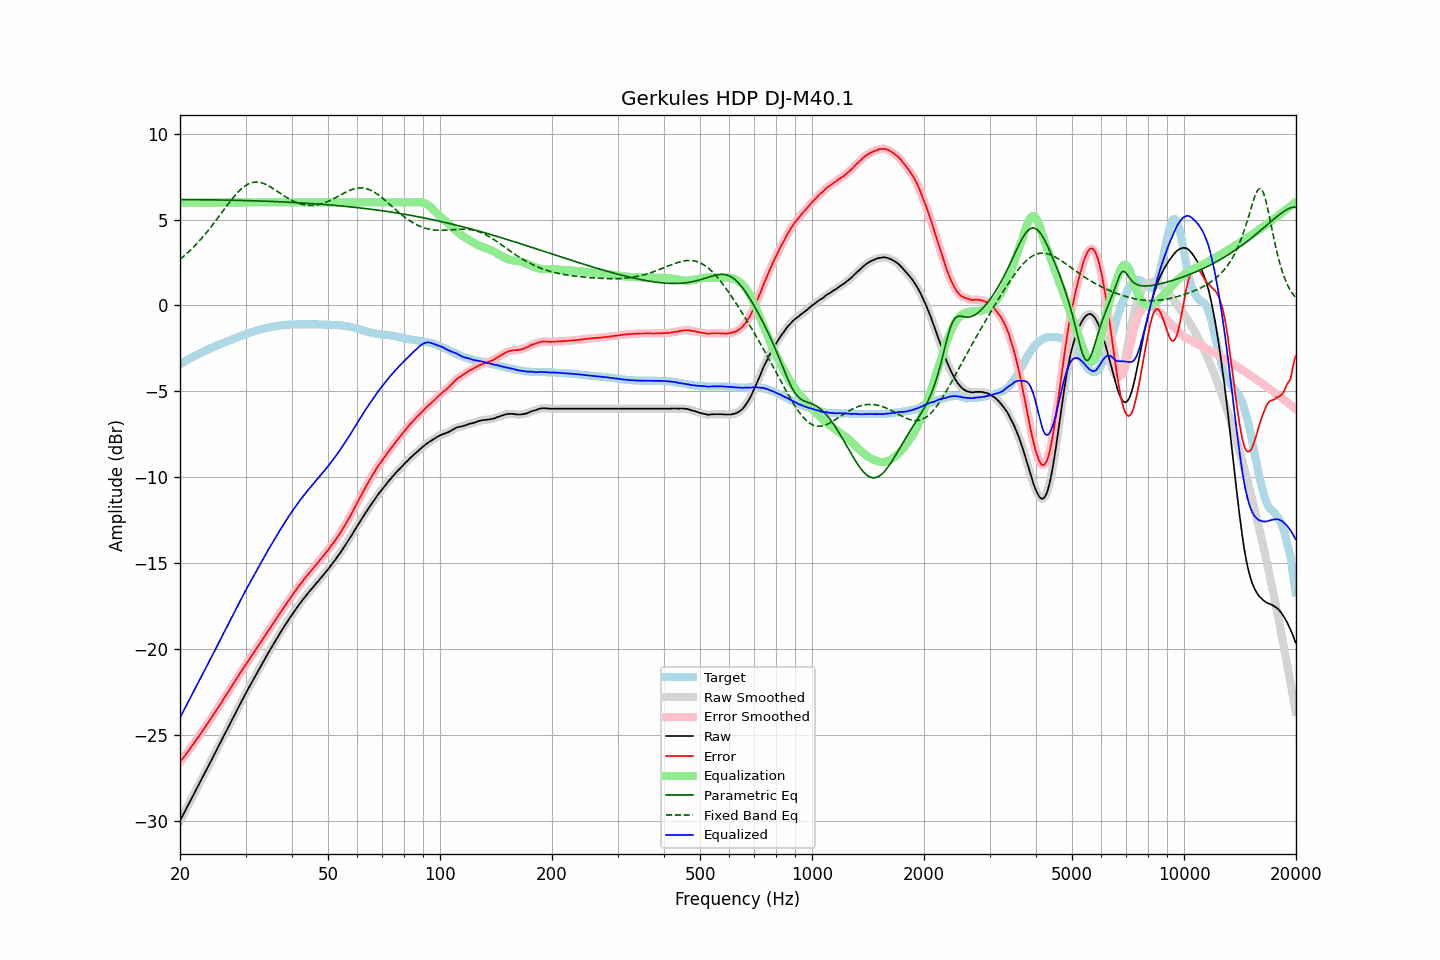

The data file committed next to this chart (first rows):
frequency, raw, error, smoothed, error_smoothed, equalization, parametric_eq, fixed_band_eq, equalized_raw, equalized_smoothed, target
20.00, -30.00, -26.58, -30.00, -26.58, 6.00, 6.17, 2.69, -24.00, -24.00, -3.42
20.20, -29.82, -26.46, -29.82, -26.46, 6.00, 6.17, 2.77, -23.82, -23.82, -3.36
20.40, -29.65, -26.33, -29.65, -26.34, 6.00, 6.16, 2.84, -23.65, -23.65, -3.31
20.61, -29.47, -26.22, -29.47, -26.21, 6.00, 6.16, 2.92, -23.47, -23.47, -3.25
20.81, -29.29, -26.08, -29.29, -26.09, 6.00, 6.16, 3.01, -23.29, -23.29, -3.20
21.02, -29.11, -25.97, -29.11, -25.96, 6.00, 6.16, 3.09, -23.11, -23.11, -3.14
21.23, -28.93, -25.83, -28.93, -25.83, 6.00, 6.16, 3.18, -22.93, -22.93, -3.09
21.44, -28.75, -25.70, -28.75, -25.71, 6.00, 6.16, 3.27, -22.75, -22.75, -3.04
21.66, -28.57, -25.58, -28.57, -25.57, 6.00, 6.16, 3.36, -22.57, -22.57, -3.00
21.87, -28.39, -25.44, -28.39, -25.44, 6.00, 6.16, 3.46, -22.39, -22.39, -2.94
22.09, -28.21, -25.31, -28.21, -25.31, 6.00, 6.16, 3.55, -22.21, -22.21, -2.89
22.31, -28.03, -25.18, -28.03, -25.18, 6.00, 6.16, 3.65, -22.03, -22.03, -2.85
22.54, -27.85, -25.05, -27.85, -25.05, 6.00, 6.16, 3.75, -21.85, -21.85, -2.81
22.76, -27.67, -24.91, -27.67, -24.91, 6.00, 6.16, 3.86, -21.67, -21.67, -2.76
22.99, -27.49, -24.77, -27.49, -24.77, 6.00, 6.16, 3.97, -21.49, -21.49, -2.72
23.22, -27.31, -24.64, -27.31, -24.64, 6.00, 6.16, 4.08, -21.31, -21.31, -2.67
23.45, -27.12, -24.49, -27.12, -24.50, 6.00, 6.15, 4.19, -21.12, -21.12, -2.63
23.69, -26.94, -24.36, -26.94, -24.36, 6.00, 6.15, 4.30, -20.94, -20.94, -2.58
23.92, -26.76, -24.22, -26.76, -24.22, 6.00, 6.15, 4.42, -20.76, -20.76, -2.54
24.16, -26.58, -24.09, -26.58, -24.08, 6.00, 6.15, 4.54, -20.58, -20.58, -2.49
24.40, -26.39, -23.94, -26.39, -23.94, 6.00, 6.15, 4.66, -20.39, -20.39, -2.45
24.65, -26.21, -23.80, -26.21, -23.80, 6.00, 6.15, 4.78, -20.21, -20.21, -2.41
24.89, -26.03, -23.66, -26.02, -23.65, 6.00, 6.15, 4.91, -20.03, -20.02, -2.37
25.14, -25.84, -23.51, -25.84, -23.51, 6.00, 6.14, 5.03, -19.84, -19.84, -2.33
25.39, -25.66, -23.37, -25.66, -23.37, 6.00, 6.14, 5.16, -19.66, -19.66, -2.29
25.65, -25.47, -23.22, -25.47, -23.22, 6.00, 6.14, 5.29, -19.47, -19.47, -2.25
25.91, -25.29, -23.08, -25.29, -23.07, 6.00, 6.14, 5.41, -19.29, -19.29, -2.21
26.16, -25.10, -22.92, -25.10, -22.93, 6.00, 6.14, 5.54, -19.10, -19.10, -2.17
26.43, -24.92, -22.78, -24.92, -22.78, 6.00, 6.14, 5.67, -18.92, -18.92, -2.14
26.69, -24.74, -22.64, -24.74, -22.64, 6.00, 6.13, 5.79, -18.74, -18.74, -2.10
26.96, -24.56, -22.50, -24.56, -22.49, 6.00, 6.13, 5.92, -18.56, -18.56, -2.07
27.23, -24.38, -22.35, -24.38, -22.35, 6.00, 6.13, 6.04, -18.38, -18.38, -2.04
27.50, -24.19, -22.19, -24.19, -22.20, 6.00, 6.13, 6.16, -18.19, -18.19, -2.00
27.77, -24.01, -22.05, -24.01, -22.05, 6.00, 6.13, 6.27, -18.01, -18.01, -1.96
28.05, -23.83, -21.90, -23.82, -21.90, 6.00, 6.12, 6.38, -17.83, -17.82, -1.93
28.33, -23.64, -21.75, -23.64, -21.76, 6.00, 6.12, 6.49, -17.64, -17.64, -1.89
28.62, -23.46, -21.61, -23.46, -21.61, 6.00, 6.12, 6.59, -17.46, -17.46, -1.85
28.90, -23.28, -21.47, -23.28, -21.46, 6.00, 6.12, 6.69, -17.28, -17.28, -1.81
29.19, -23.10, -21.32, -23.10, -21.32, 6.00, 6.12, 6.77, -17.10, -17.10, -1.78
29.48, -22.92, -21.18, -22.92, -21.18, 6.00, 6.11, 6.85, -16.92, -16.92, -1.74
29.78, -22.74, -21.04, -22.74, -21.04, 6.00, 6.11, 6.93, -16.74, -16.74, -1.70
30.08, -22.57, -20.90, -22.57, -20.90, 6.00, 6.11, 6.99, -16.57, -16.57, -1.67
30.38, -22.39, -20.76, -22.39, -20.76, 6.00, 6.11, 7.05, -16.39, -16.39, -1.64
30.68, -22.22, -20.61, -22.22, -20.62, 6.00, 6.10, 7.09, -16.22, -16.22, -1.61
30.99, -22.05, -20.48, -22.05, -20.48, 6.00, 6.10, 7.13, -16.05, -16.05, -1.57
31.30, -21.88, -20.34, -21.88, -20.34, 6.00, 6.10, 7.16, -15.88, -15.88, -1.54
31.61, -21.71, -20.20, -21.71, -20.20, 6.00, 6.09, 7.18, -15.71, -15.71, -1.51
31.93, -21.54, -20.06, -21.54, -20.06, 6.00, 6.09, 7.18, -15.54, -15.54, -1.48
32.24, -21.37, -19.92, -21.37, -19.92, 6.00, 6.09, 7.18, -15.37, -15.37, -1.45
32.57, -21.20, -19.78, -21.20, -19.78, 6.00, 6.08, 7.18, -15.20, -15.20, -1.42
32.89, -21.04, -19.64, -21.04, -19.64, 6.00, 6.08, 7.16, -15.04, -15.04, -1.39
33.22, -20.87, -19.49, -20.87, -19.50, 6.00, 6.08, 7.13, -14.87, -14.87, -1.38
33.55, -20.71, -19.36, -20.71, -19.35, 6.00, 6.07, 7.10, -14.71, -14.71, -1.35
33.89, -20.54, -19.21, -20.54, -19.21, 6.00, 6.07, 7.06, -14.54, -14.54, -1.33
34.23, -20.38, -19.07, -20.38, -19.07, 6.00, 6.07, 7.02, -14.38, -14.38, -1.31
34.57, -20.21, -18.93, -20.21, -18.93, 6.00, 6.06, 6.97, -14.21, -14.21, -1.28
34.92, -20.05, -18.79, -20.05, -18.79, 6.00, 6.06, 6.92, -14.05, -14.05, -1.27
35.27, -19.89, -18.64, -19.89, -18.64, 6.00, 6.06, 6.86, -13.89, -13.89, -1.25
35.62, -19.73, -18.50, -19.73, -18.50, 6.00, 6.05, 6.80, -13.73, -13.73, -1.23
35.97, -19.57, -18.36, -19.57, -18.36, 6.00, 6.05, 6.74, -13.57, -13.57, -1.21
... 635 more rows
